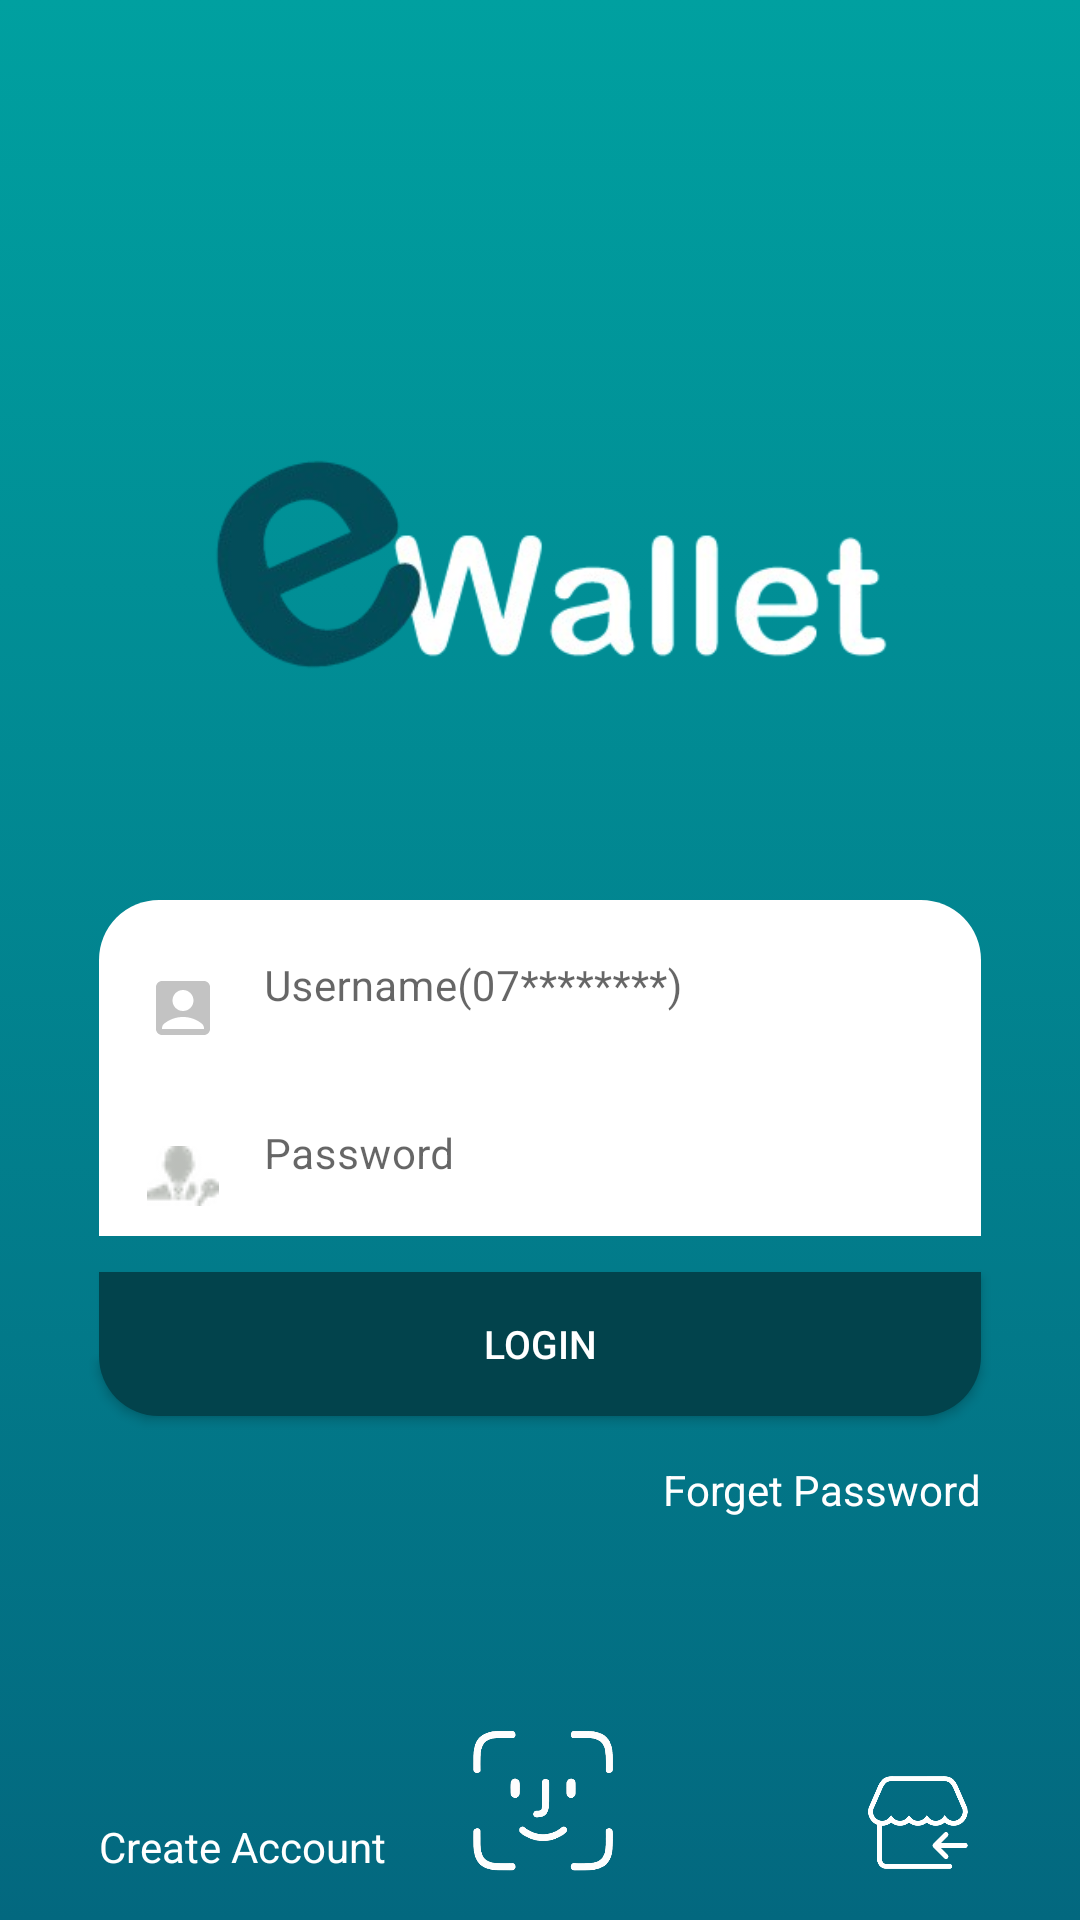

Reconstruct the res/layout file that produces this screen, plus the resources it refers to.
<!-- AndroidManifest.xml: application theme Theme.MyTask -->
<!-- res/layout/login_fragment.xml -->
<?xml version="1.0" encoding="utf-8"?>
<androidx.constraintlayout.widget.ConstraintLayout xmlns:android="http://schemas.android.com/apk/res/android"
    xmlns:app="http://schemas.android.com/apk/res-auto"
    xmlns:tools="http://schemas.android.com/tools"
    android:id="@+id/container"
    android:layout_width="match_parent"
    android:layout_height="match_parent"
    android:background="@drawable/login_gradiant"
    tools:context=".ui.login.LoginFragment">

    <ImageView
        android:id="@+id/imgWallet"
        android:layout_width="260dp"
        android:layout_height="121dp"
        android:layout_marginTop="135dp"
        android:src="@drawable/wallet_img"
        android:textColor="@color/white"
        app:layout_constraintEnd_toEndOf="parent"
        app:layout_constraintStart_toStartOf="parent"
        app:layout_constraintTop_toTopOf="parent" />

    <TextView
        android:id="@+id/newWordTextView"
        android:layout_width="wrap_content"
        android:layout_height="wrap_content"
        android:fontFamily="sans-serif"
        android:textColor="#FFFFFF"
        android:textSize="14sp"
        app:layout_constraintBottom_toBottomOf="parent"
        app:layout_constraintEnd_toEndOf="parent"
        app:layout_constraintHorizontal_bias="0.754"
        app:layout_constraintStart_toStartOf="parent"
        app:layout_constraintTop_toTopOf="parent"
        app:layout_constraintVertical_bias="0.309" />

    <com.google.android.material.textfield.TextInputLayout
        android:id="@+id/email"
        android:layout_width="match_parent"
        android:layout_height="wrap_content"
        android:layout_marginStart="33dp"
        android:layout_marginTop="44dp"
        android:layout_marginEnd="33dp"
        android:gravity="center_vertical"
        app:boxCornerRadiusBottomEnd="0dp"
        app:boxCornerRadiusBottomStart="0dp"
        app:boxCornerRadiusTopEnd="15dp"
        app:boxCornerRadiusTopStart="15dp"
        app:boxStrokeWidth="0dp"
        app:layout_constraintEnd_toEndOf="parent"
        app:layout_constraintStart_toStartOf="parent"
        app:layout_constraintTop_toBottomOf="@id/imgWallet">

        <com.google.android.material.textfield.TextInputEditText
            android:id="@+id/emailET"
            android:layout_width="match_parent"
            android:layout_height="match_parent"
            android:background="@drawable/rounded_edittext"
            android:drawableLeft="@drawable/baseline_account_box_24"
            android:drawablePadding="15dp"
            android:hint="@string/username_07"
            android:inputType="number"
            android:maxLength="10"
            android:textSize="14sp"
            android:theme="@style/editTextPrimary" />
    </com.google.android.material.textfield.TextInputLayout>


    <com.google.android.material.textfield.TextInputLayout
        android:id="@+id/password"
        android:layout_width="match_parent"
        android:layout_height="wrap_content"
        android:layout_marginStart="33dp"
        android:layout_marginEnd="33dp"
        android:gravity="center_vertical"
        android:textColor="@color/black"
        app:boxCornerRadiusBottomEnd="15dp"
        app:boxCornerRadiusBottomStart="15dp"
        app:boxStrokeWidth="0dp"
        app:layout_constraintEnd_toEndOf="parent"
        app:layout_constraintStart_toStartOf="parent"
        app:layout_constraintTop_toBottomOf="@id/email">

        <com.google.android.material.textfield.TextInputEditText
            android:id="@+id/passwordET"
            android:layout_width="match_parent"
            android:layout_height="match_parent"
            android:background="@drawable/rounded_editpas"
            android:drawableLeft="@drawable/userlock"
            android:drawablePadding="15dp"
            android:hint="@string/password"
            android:inputType="textPassword"
            android:maxLength="6"
            android:textSize="14sp"/>
    </com.google.android.material.textfield.TextInputLayout>

    <Button
        android:id="@+id/button"
        android:layout_width="match_parent"
        android:layout_height="wrap_content"
        android:layout_marginStart="33dp"
        android:layout_marginTop="12dp"
        android:layout_marginEnd="33dp"
        android:background="@drawable/round_corner"
        android:text="@string/login"
        android:textColor="@color/white"
        android:textSize="13sp"
        app:backgroundTint="#02434C"
        app:layout_constraintEnd_toEndOf="parent"
        app:layout_constraintStart_toStartOf="parent"
        app:layout_constraintTop_toBottomOf="@id/password" />

    <TextView
        android:id="@+id/forget"
        android:layout_width="wrap_content"
        android:layout_height="wrap_content"
        android:layout_marginTop="15dp"
        android:layout_marginEnd="33dp"
        android:text="@string/forget_password"
        android:textColor="@color/white"
        app:layout_constraintEnd_toEndOf="parent"
        app:layout_constraintTop_toBottomOf="@id/button" />


    <ImageView
        android:id="@+id/face_id"

        android:layout_width="65dp"
        android:layout_height="60dp"
        android:layout_marginTop="64dp"
        android:src="@drawable/face_id"
        app:layout_constraintEnd_toEndOf="parent"
        app:layout_constraintStart_toStartOf="parent"
        app:layout_constraintTop_toBottomOf="@id/forget" />

    <TextView
        android:id="@+id/create"

        android:layout_width="wrap_content"
        android:layout_height="wrap_content"
        android:layout_marginStart="33dp"
        android:layout_marginBottom="15dp"
        android:text="@string/create_account"
        android:textColor="@color/white"
        app:layout_constraintBottom_toBottomOf="parent"
        app:layout_constraintStart_toStartOf="parent" />

    <ImageView
        android:id="@+id/merchant"
        android:layout_width="44dp"
        android:layout_height="41dp"
        android:layout_marginEnd="32dp"
        android:layout_marginBottom="12dp"
        android:src="@drawable/shop"
        app:tint="@color/white"
        app:layout_constraintBottom_toBottomOf="parent"
        app:layout_constraintEnd_toEndOf="parent"/>



</androidx.constraintlayout.widget.ConstraintLayout>
<!-- resources referenced by this layout -->
<resources>
  <color name="black">#FF000000</color>
  <color name="white">#FFFFFFFF</color>
  <!-- drawable baseline_account_box_24 (drawable) -->
  <vector xmlns:android="http://schemas.android.com/apk/res/android" android:alpha="0.7" android:autoMirrored="true" android:height="24dp" android:tint="#A9A9A9" android:viewportHeight="24" android:viewportWidth="24" android:width="24dp">
        
      <path android:fillColor="@android:color/white" android:pathData="M19,3H5C3.9,3 3,3.9 3,5v14c0,1.1 0.9,2 2,2h14c1.1,0 2,-0.9 2,-2V5C21,3.9 20.1,3 19,3zM12,6c1.93,0 3.5,1.57 3.5,3.5c0,1.93 -1.57,3.5 -3.5,3.5s-3.5,-1.57 -3.5,-3.5C8.5,7.57 10.07,6 12,6zM19,19H5v-0.23c0,-0.62 0.28,-1.2 0.76,-1.58C7.47,15.82 9.64,15 12,15s4.53,0.82 6.24,2.19c0.48,0.38 0.76,0.97 0.76,1.58V19z"/>
      
  </vector>
  <!-- drawable face_id: png bitmap (drawable, 35943 bytes) -->
  <!-- drawable login_gradiant (drawable) -->
  <?xml version="1.0" encoding="utf-8"?>
  <selector xmlns:android="http://schemas.android.com/apk/res/android">
      <item>
          <shape>
              <gradient
                  android:angle="120"
                  android:startColor="#00A0A0"
                  android:endColor="#03687F"
                  android:type="linear" />
          </shape>
      </item>
  </selector>
  <!-- drawable round_corner (drawable) -->
  <?xml version="1.0" encoding="utf-8"?>
  <shape xmlns:android="http://schemas.android.com/apk/res/android" >
  
      <corners
          android:bottomLeftRadius="20dp"
          android:bottomRightRadius="20dp"
  
  
          android:radius="0dp"
          />
      <solid
          android:color="#02434C"/>
  
  </shape>
  <!-- drawable rounded_editpas (drawable) -->
  <?xml version="1.0" encoding="utf-8"?>
  <layer-list xmlns:android="http://schemas.android.com/apk/res/android">
      <item>
          <shape android:shape="rectangle">
              <solid android:color="@color/darker_gray" />
          </shape>
      </item>
      <item android:top="0dp" >
          <shape android:shape="rectangle">
              <solid android:color="@color/white" />
          </shape>
      </item>
  </layer-list>
  <!-- drawable rounded_edittext (drawable) -->
  <?xml version="1.0" encoding="utf-8"?>
  <shape xmlns:android="http://schemas.android.com/apk/res/android">
  
      <corners
          android:bottomLeftRadius="0dp"
  
          android:bottomRightRadius="0dp"
          android:radius="20dp"
  
          />
      <solid android:color="@android:color/white" />
  
  
  
  
  </shape>
  <!-- drawable shop: png bitmap (drawable, 45199 bytes) -->
  <!-- drawable userlock: png bitmap (drawable, 1940 bytes) -->
  <!-- drawable wallet_img: png bitmap (drawable, 37880 bytes) -->
  <string name="create_account">Create Account</string>
  <string name="forget_password">Forget Password</string>
  <string name="login">Login</string>
  <string name="password">  Password</string>
  <string name="username_07">  Username(07********)</string>
  <style name="editTextPrimary" parent="ThemeOverlay.Material3.TextInputEditText">
          <item name="android:textSize">14sp</item>
      </style>
  <style name="Theme.MyTask" parent="Theme.MaterialComponents.Light.NoActionBar">
          <item name="colorPrimary">@color/dark_green</item>
          <item name="colorAccent">@color/dark_green</item>
          <item name="colorPrimaryDark">@color/black</item>
          <item name="colorSecondary">@color/dark_green</item>
  
      </style>
  <color name="darker_gray">#A9A9A9</color>
  <color name="dark_green">#02434C</color>
</resources>
